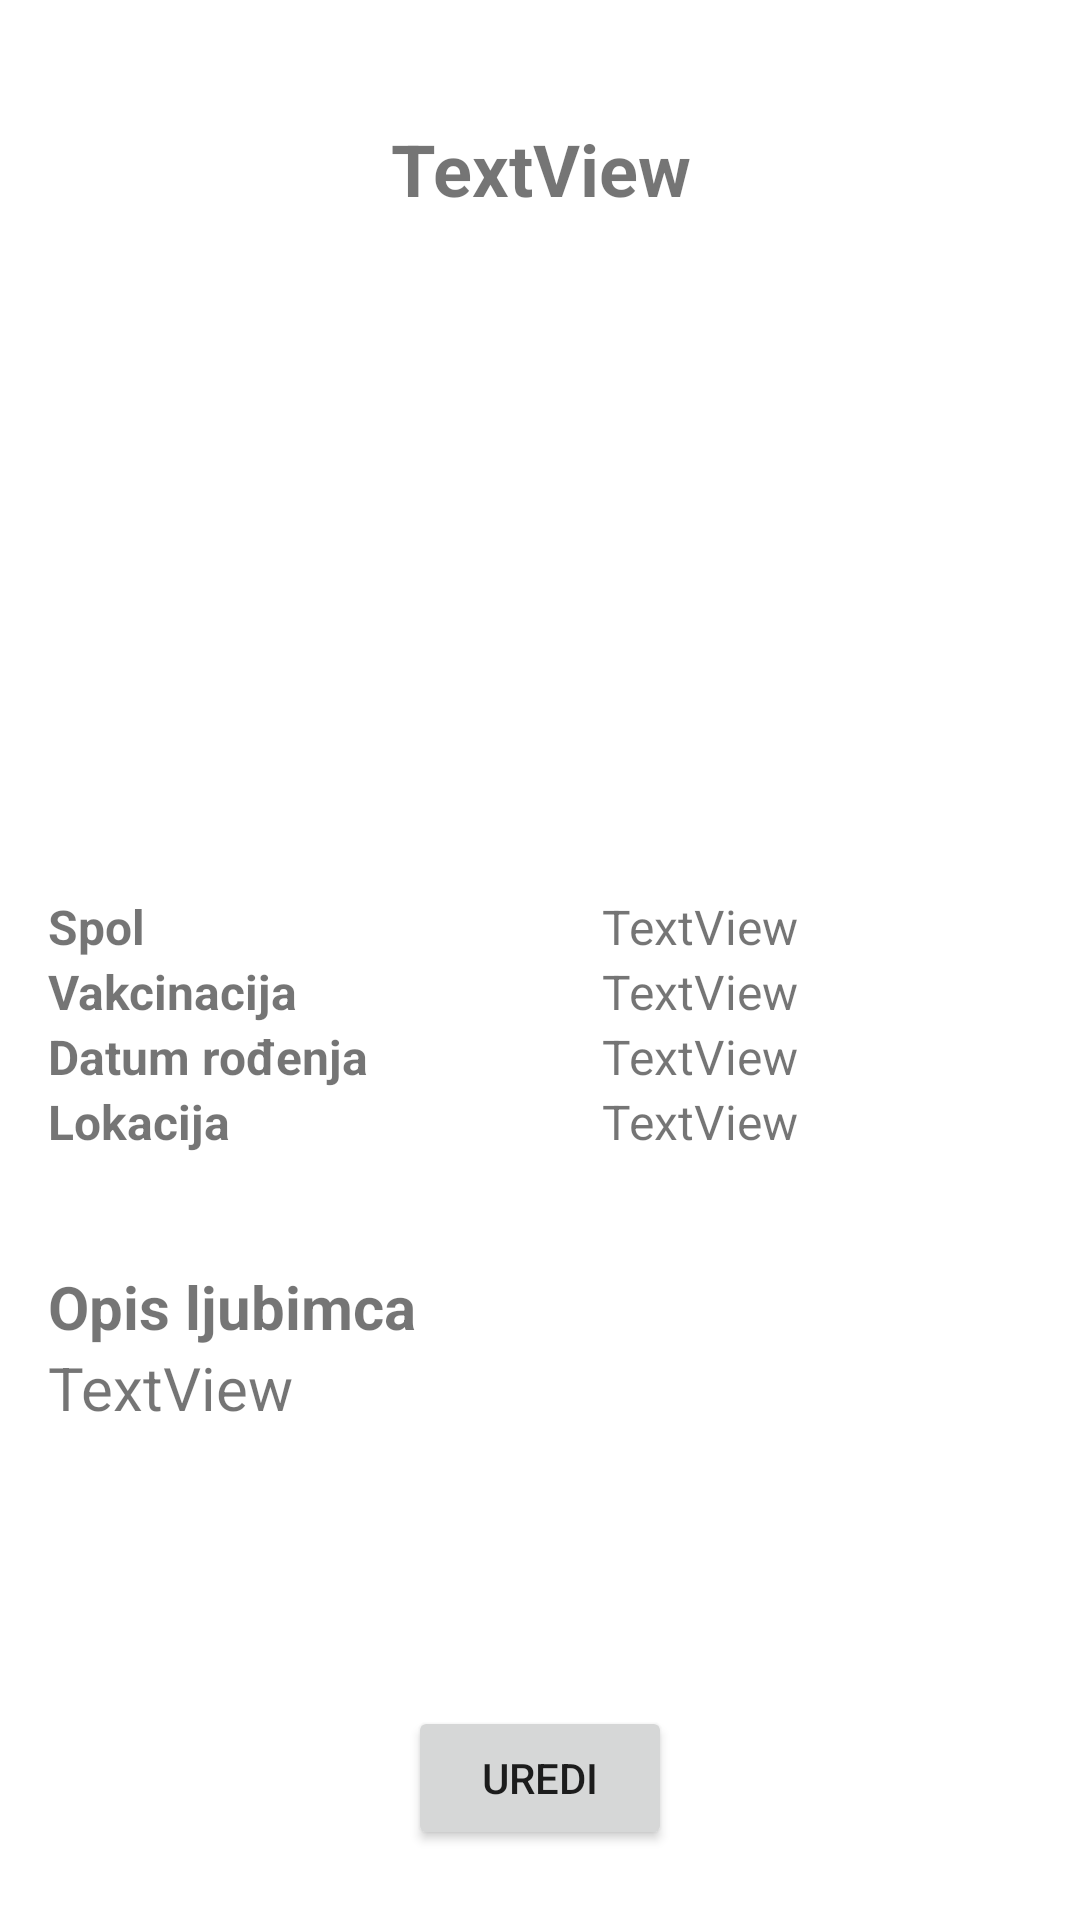

This screen was rendered from an Android layout file. Write that file and the resources it references.
<!-- AndroidManifest.xml: application theme Theme.Udomiba -->
<!-- res/layout/activity_my_pet.xml -->
<?xml version="1.0" encoding="utf-8"?>
<androidx.constraintlayout.widget.ConstraintLayout xmlns:android="http://schemas.android.com/apk/res/android"
    xmlns:app="http://schemas.android.com/apk/res-auto"
    xmlns:tools="http://schemas.android.com/tools"
    android:id="@+id/show_pet_image"
    android:layout_width="match_parent"
    android:layout_height="match_parent"
    tools:context=".ShowPet">

    <Button
        android:id="@+id/adopt_pet_button"
        android:layout_width="wrap_content"
        android:layout_height="wrap_content"
        android:text="@string/edit_pet"
        app:layout_constraintBottom_toBottomOf="parent"
        app:layout_constraintEnd_toEndOf="parent"
        app:layout_constraintStart_toStartOf="parent"
        app:layout_constraintTop_toBottomOf="@+id/linearLayout2" />

    <LinearLayout
        android:id="@+id/linearLayout"
        android:layout_width="0dp"
        android:layout_height="250dp"
        android:layout_marginStart="1dp"
        android:layout_marginTop="24dp"
        android:layout_marginEnd="1dp"
        android:orientation="vertical"
        app:layout_constraintEnd_toEndOf="parent"
        app:layout_constraintStart_toStartOf="parent"
        app:layout_constraintTop_toTopOf="parent">

        <TextView
            android:id="@+id/petname_data"
            android:layout_width="match_parent"
            android:layout_height="wrap_content"
            android:layout_marginTop="16dp"
            android:text="TextView"
            android:textAlignment="center"
            android:textSize="24sp"
            android:textStyle="bold"
            app:layout_constraintEnd_toEndOf="parent"
            app:layout_constraintStart_toStartOf="parent"
            app:layout_constraintTop_toTopOf="parent" />

        <ImageView
            android:id="@+id/petimage"
            android:layout_width="match_parent"
            android:layout_height="165dp"
            android:layout_marginTop="24dp"
            app:layout_constraintEnd_toEndOf="parent"
            app:layout_constraintStart_toStartOf="parent"
            app:layout_constraintTop_toBottomOf="@+id/petname_data"
            app:srcCompat="@drawable/cat1" />

    </LinearLayout>

    <TableLayout
        android:id="@+id/tableLayout"
        android:layout_width="0dp"
        android:layout_height="100dp"
        android:layout_marginStart="16dp"
        android:layout_marginTop="24dp"
        android:layout_marginEnd="16dp"
        app:layout_constraintEnd_toEndOf="parent"
        app:layout_constraintStart_toStartOf="parent"
        app:layout_constraintTop_toBottomOf="@+id/linearLayout">

        <TableRow
            android:layout_width="match_parent"
            android:layout_height="match_parent">

            <TextView
                android:id="@+id/gender"
                android:layout_width="wrap_content"
                android:layout_height="wrap_content"
                android:layout_weight="1"
                android:text="@string/gender"
                android:textSize="16sp"
                android:textStyle="bold" />

            <TextView
                android:id="@+id/gender_data"
                android:layout_width="wrap_content"
                android:layout_height="wrap_content"
                android:layout_weight="1"
                android:text="TextView"
                android:textSize="16sp" />
        </TableRow>

        <TableRow
            android:layout_width="match_parent"
            android:layout_height="match_parent">

            <TextView
                android:id="@+id/vaccinated"
                android:layout_width="wrap_content"
                android:layout_height="wrap_content"
                android:layout_weight="1"
                android:text="@string/vaccinated"
                android:textSize="16sp"
                android:textStyle="bold" />

            <TextView
                android:id="@+id/vaccinated_data"
                android:layout_width="wrap_content"
                android:layout_height="wrap_content"
                android:layout_weight="1"
                android:text="TextView"
                android:textSize="16sp" />

        </TableRow>

        <TableRow
            android:layout_width="match_parent"
            android:layout_height="match_parent">

            <TextView
                android:id="@+id/birthdate"
                android:layout_width="wrap_content"
                android:layout_height="wrap_content"
                android:layout_weight="1"
                android:text="@string/add_birthdate"
                android:textSize="16sp"
                android:textStyle="bold" />

            <TextView
                android:id="@+id/birthdate_data"
                android:layout_width="wrap_content"
                android:layout_height="wrap_content"
                android:layout_weight="1"
                android:text="TextView"
                android:textSize="16sp" />
        </TableRow>

        <TableRow
            android:layout_width="match_parent"
            android:layout_height="match_parent">

            <TextView
                android:id="@+id/location"
                android:layout_width="wrap_content"
                android:layout_height="wrap_content"
                android:layout_weight="1"
                android:text="@string/lokacija"
                android:textSize="16sp"
                android:textStyle="bold" />

            <TextView
                android:id="@+id/location_data"
                android:layout_width="wrap_content"
                android:layout_height="wrap_content"
                android:layout_weight="1"
                android:text="TextView"
                android:textSize="16sp" />
        </TableRow>
    </TableLayout>

    <LinearLayout
        android:id="@+id/linearLayout2"
        android:layout_width="0dp"
        android:layout_height="123dp"
        android:layout_marginStart="16dp"
        android:layout_marginTop="24dp"
        android:layout_marginEnd="16dp"
        android:orientation="vertical"
        app:layout_constraintEnd_toEndOf="parent"
        app:layout_constraintStart_toStartOf="parent"
        app:layout_constraintTop_toBottomOf="@+id/tableLayout">

        <TextView
            android:id="@+id/description_show_pet"
            android:layout_width="match_parent"
            android:layout_height="wrap_content"
            android:text="@string/description"
            android:textSize="20sp"
            android:textStyle="bold"
            tools:layout_editor_absoluteX="16dp"
            tools:layout_editor_absoluteY="366dp" />

        <TextView
            android:id="@+id/description_data"
            android:layout_width="match_parent"
            android:layout_height="match_parent"
            android:text="TextView"
            android:textSize="20sp"
            tools:layout_editor_absoluteX="16dp"
            tools:layout_editor_absoluteY="402dp" />
    </LinearLayout>
</androidx.constraintlayout.widget.ConstraintLayout>
<!-- resources referenced by this layout -->
<resources>
  <string name="add_birthdate">Datum rođenja</string>
  <string name="description">Opis ljubimca</string>
  <string name="edit_pet">Uredi</string>
  <string name="gender">Spol</string>
  <string name="lokacija">Lokacija</string>
  <string name="vaccinated">Vakcinacija</string>
  <style name="Theme.Udomiba" parent="Theme.MaterialComponents.DayNight.DarkActionBar">
          
          <item name="colorPrimary">#208454</item>
          <item name="colorPrimaryVariant">@color/purple_700</item>
          <item name="colorOnPrimary">@color/white</item>
  
          
          
          <item name="colorSecondary">@color/udomi_zuta</item>
          <item name="colorSecondaryVariant">@color/teal_700</item>
          <item name="colorOnSecondary">@color/black</item>
          
          <item name="android:statusBarColor" tools:targetApi="l">@color/udomi_zelena</item>
          
      </style>
  <color name="purple_700">#FF3700B3</color>
  <color name="white">#FFFFFFFF</color>
  <color name="udomi_zuta">#c88c34</color>
  <color name="teal_700">#FF018786</color>
  <color name="black">#FF000000</color>
  <color name="udomi_zelena">#208454</color>
</resources>
